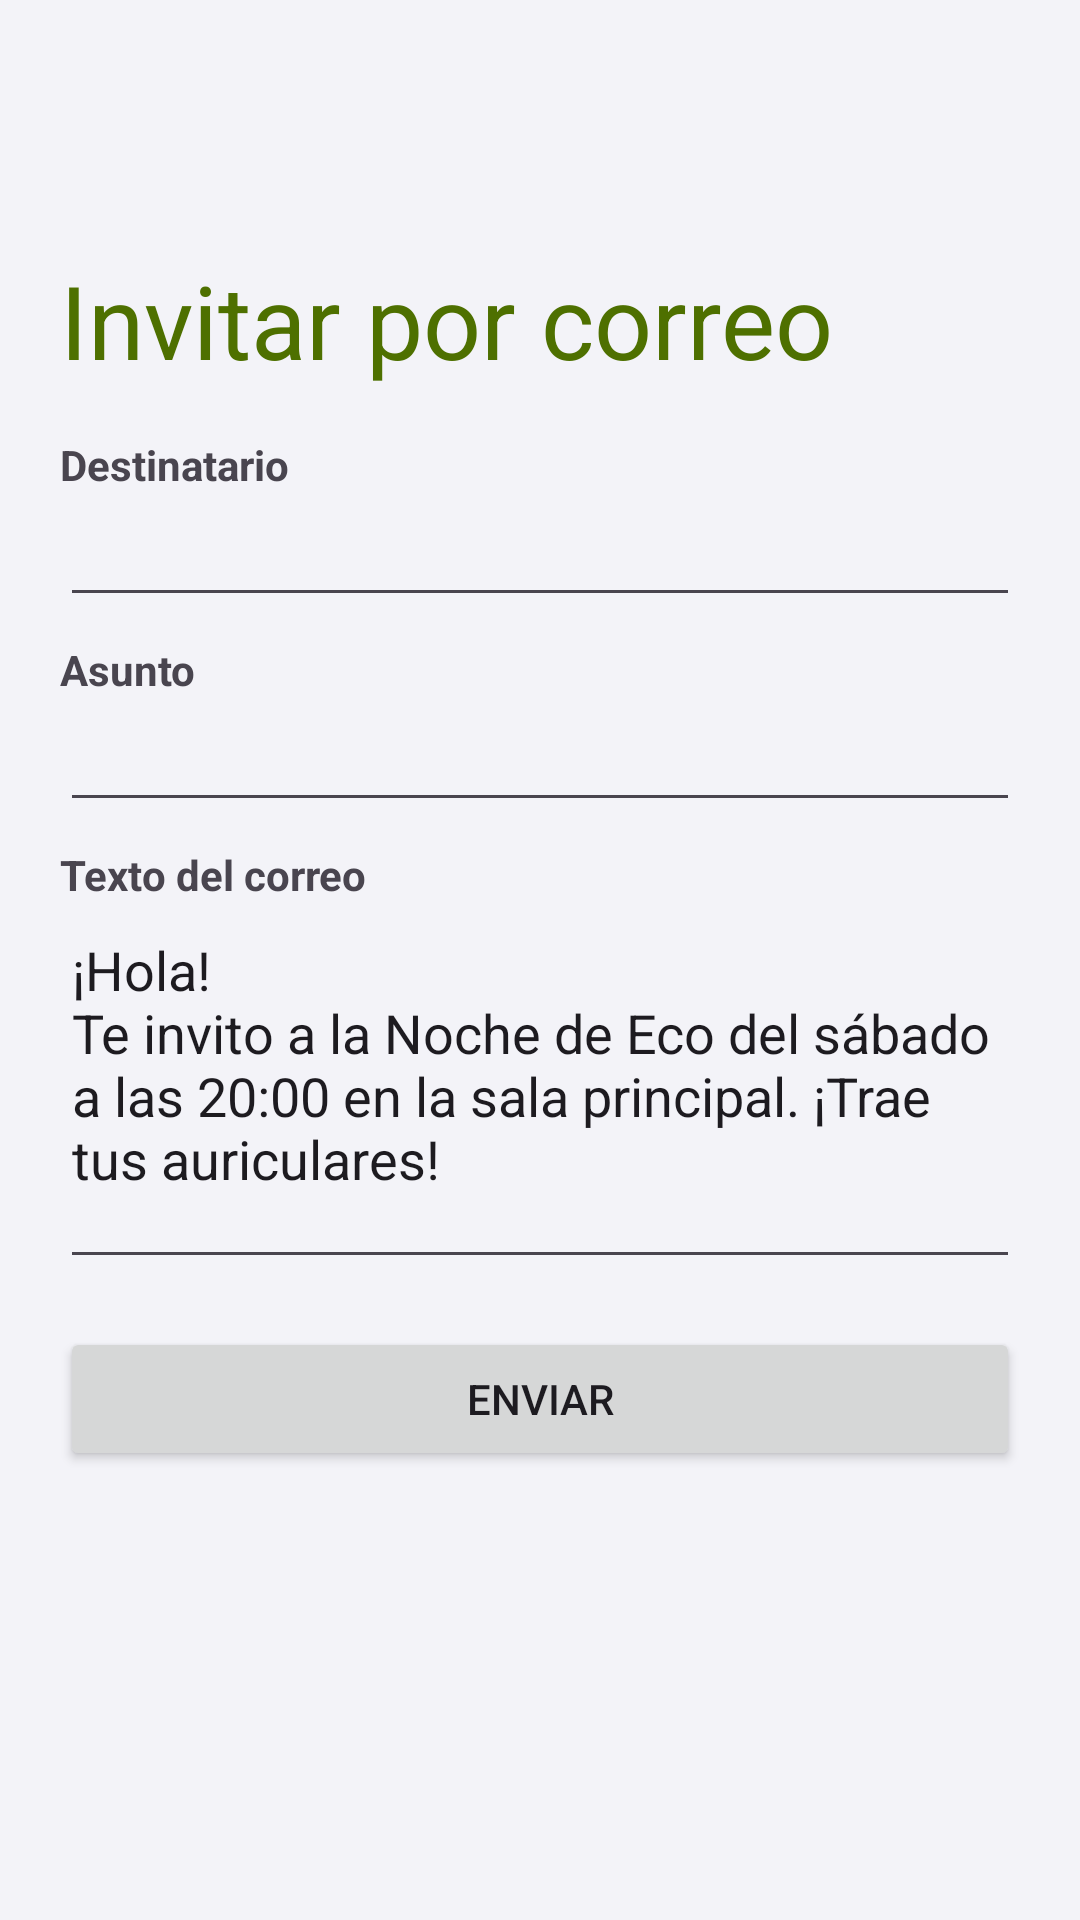

Android layout source for this screen:
<!-- AndroidManifest.xml: application theme Theme.Eco -->
<!-- res/layout/activity_invitar_correo.xml -->
<?xml version="1.0" encoding="utf-8"?>
<LinearLayout xmlns:android="http://schemas.android.com/apk/res/android"
    xmlns:tools="http://schemas.android.com/tools"
    android:id="@+id/main"
    android:layout_width="match_parent"
    android:layout_height="match_parent"
    android:orientation="vertical"
    tools:context=".ui.activities.InvitarCorreoActivity">

    <com.google.android.material.appbar.MaterialToolbar
        android:id="@+id/toolbar"
        android:layout_width="match_parent"
        android:layout_height="?attr/actionBarSize" />

    <ScrollView
        android:layout_width="match_parent"
        android:layout_height="0dp"
        android:layout_weight="1"
        android:fillViewport="true">

    <LinearLayout
        android:layout_width="match_parent"
        android:layout_height="wrap_content"
        android:orientation="vertical"
        android:padding="20dp">

        <TextView
            android:layout_width="wrap_content"
            android:layout_height="wrap_content"
            android:text="@string/main_invitar"
            android:textColor="@color/accent"
            android:textSize="34sp" />

        <TextView
            android:layout_width="wrap_content"
            android:layout_height="wrap_content"
            android:layout_marginTop="16dp"
            android:text="@string/destinatario"
            android:textStyle="bold" />

        <EditText
            android:id="@+id/destinatarioEdit"
            android:layout_width="match_parent"
            android:layout_height="wrap_content"
            android:importantForAutofill="no"
            android:inputType="textEmailAddress" />

        <TextView
            android:layout_width="wrap_content"
            android:layout_height="wrap_content"
            android:layout_marginTop="8dp"
            android:text="@string/asunto"
            android:textStyle="bold" />

        <EditText
            android:id="@+id/asuntoEdit"
            android:layout_width="match_parent"
            android:layout_height="wrap_content"
            android:importantForAutofill="no"
            android:inputType="text" />

        <TextView
            android:layout_width="wrap_content"
            android:layout_height="wrap_content"
            android:layout_marginTop="8dp"
            android:text="@string/texto_correo"
            android:textStyle="bold" />

        <EditText
            android:id="@+id/textoEdit"
            android:layout_width="match_parent"
            android:layout_height="wrap_content"
            android:gravity="top"
            android:importantForAutofill="no"
            android:inputType="textMultiLine"
            android:minLines="5"
            android:text="@string/invitacion_defecto" />

        <Button
            android:id="@+id/enviarButton"
            android:layout_width="match_parent"
            android:layout_height="wrap_content"
            android:layout_marginTop="16dp"
            android:text="@string/enviar" />

    </LinearLayout>
</ScrollView>
</LinearLayout>
<!-- resources referenced by this layout -->
<resources>
  <color name="accent">#4E7000</color>
  <string name="asunto">Asunto</string>
  <string name="destinatario">Destinatario</string>
  <string name="enviar">Enviar</string>
  <string name="invitacion_defecto">¡Hola!\nTe invito a la Noche de Eco del sábado a las 20:00 en la sala principal. ¡Trae tus auriculares!</string>
  <string name="main_invitar">Invitar por correo</string>
  <string name="texto_correo">Texto del correo</string>
  <style name="Theme.Eco" parent="Base.Theme.Eco" />
  <color name="action">#C6F135</color>
  <color name="text_on_accent">#141A05</color>
  <color name="primary_container">#E4F7A8</color>
  <color name="on_primary_container">#253500</color>
  <color name="primary">#6C5CE7</color>
  <color name="white">#FFFFFF</color>
  <color name="secondary_container">#ECE9FF</color>
  <color name="on_secondary_container">#2E2580</color>
  <color name="control">#5B4BD6</color>
  <color name="background">#F3F3F8</color>
  <color name="text">#16161D</color>
  <color name="surface">#FFFFFF</color>
  <color name="surface_container_high">#F0F0F6</color>
  <color name="surface_container_low">#FFFFFF</color>
  <color name="surface_container">#FFFFFF</color>
  <color name="surface_container_highest">#E8E8F0</color>
  <color name="text_secondary">#5F5F73</color>
  <color name="outline">#C3C3D1</color>
  <color name="divider">#E4E4EC</color>
  <style name="Widget.Eco.Toolbar" parent="Widget.Material3.Toolbar">
          <item name="android:background">@color/background</item>
          <item name="titleTextColor">@color/text</item>
      </style>
  <style name="Widget.Eco.CheckBox" parent="Widget.Material3.CompoundButton.CheckBox">
          <item name="materialThemeOverlay">@style/ThemeOverlay.Eco.Control</item>
      </style>
  <style name="Widget.Eco.RadioButton" parent="Widget.Material3.CompoundButton.RadioButton">
          <item name="materialThemeOverlay">@style/ThemeOverlay.Eco.Control</item>
      </style>
  <style name="Widget.Eco.Switch" parent="Widget.Material3.CompoundButton.MaterialSwitch">
          <item name="materialThemeOverlay">@style/ThemeOverlay.Eco.Control</item>
      </style>
  <style name="Widget.Eco.TextInput" parent="Widget.Material3.TextInputLayout.OutlinedBox">
          <item name="materialThemeOverlay">@style/ThemeOverlay.Eco.TextInput</item>
          <item name="boxCornerRadiusTopStart">12dp</item>
          <item name="boxCornerRadiusTopEnd">12dp</item>
          <item name="boxCornerRadiusBottomStart">12dp</item>
          <item name="boxCornerRadiusBottomEnd">12dp</item>
      </style>
  <style name="Widget.Eco.Slider" parent="Widget.Material3.Slider">
          <item name="materialThemeOverlay">@style/ThemeOverlay.Eco.Control</item>
      </style>
  <style name="ThemeOverlay.Eco.Control" parent="">
          <item name="colorPrimary">@color/control</item>
          <item name="colorOnPrimary">@color/on_control</item>
      </style>
  <style name="ThemeOverlay.Eco.TextInput" parent="ThemeOverlay.Material3.TextInputEditText.OutlinedBox">
          <item name="colorPrimary">@color/control</item>
          <item name="colorOnPrimary">@color/on_control</item>
      </style>
  <color name="on_control">#FFFFFF</color>
</resources>
